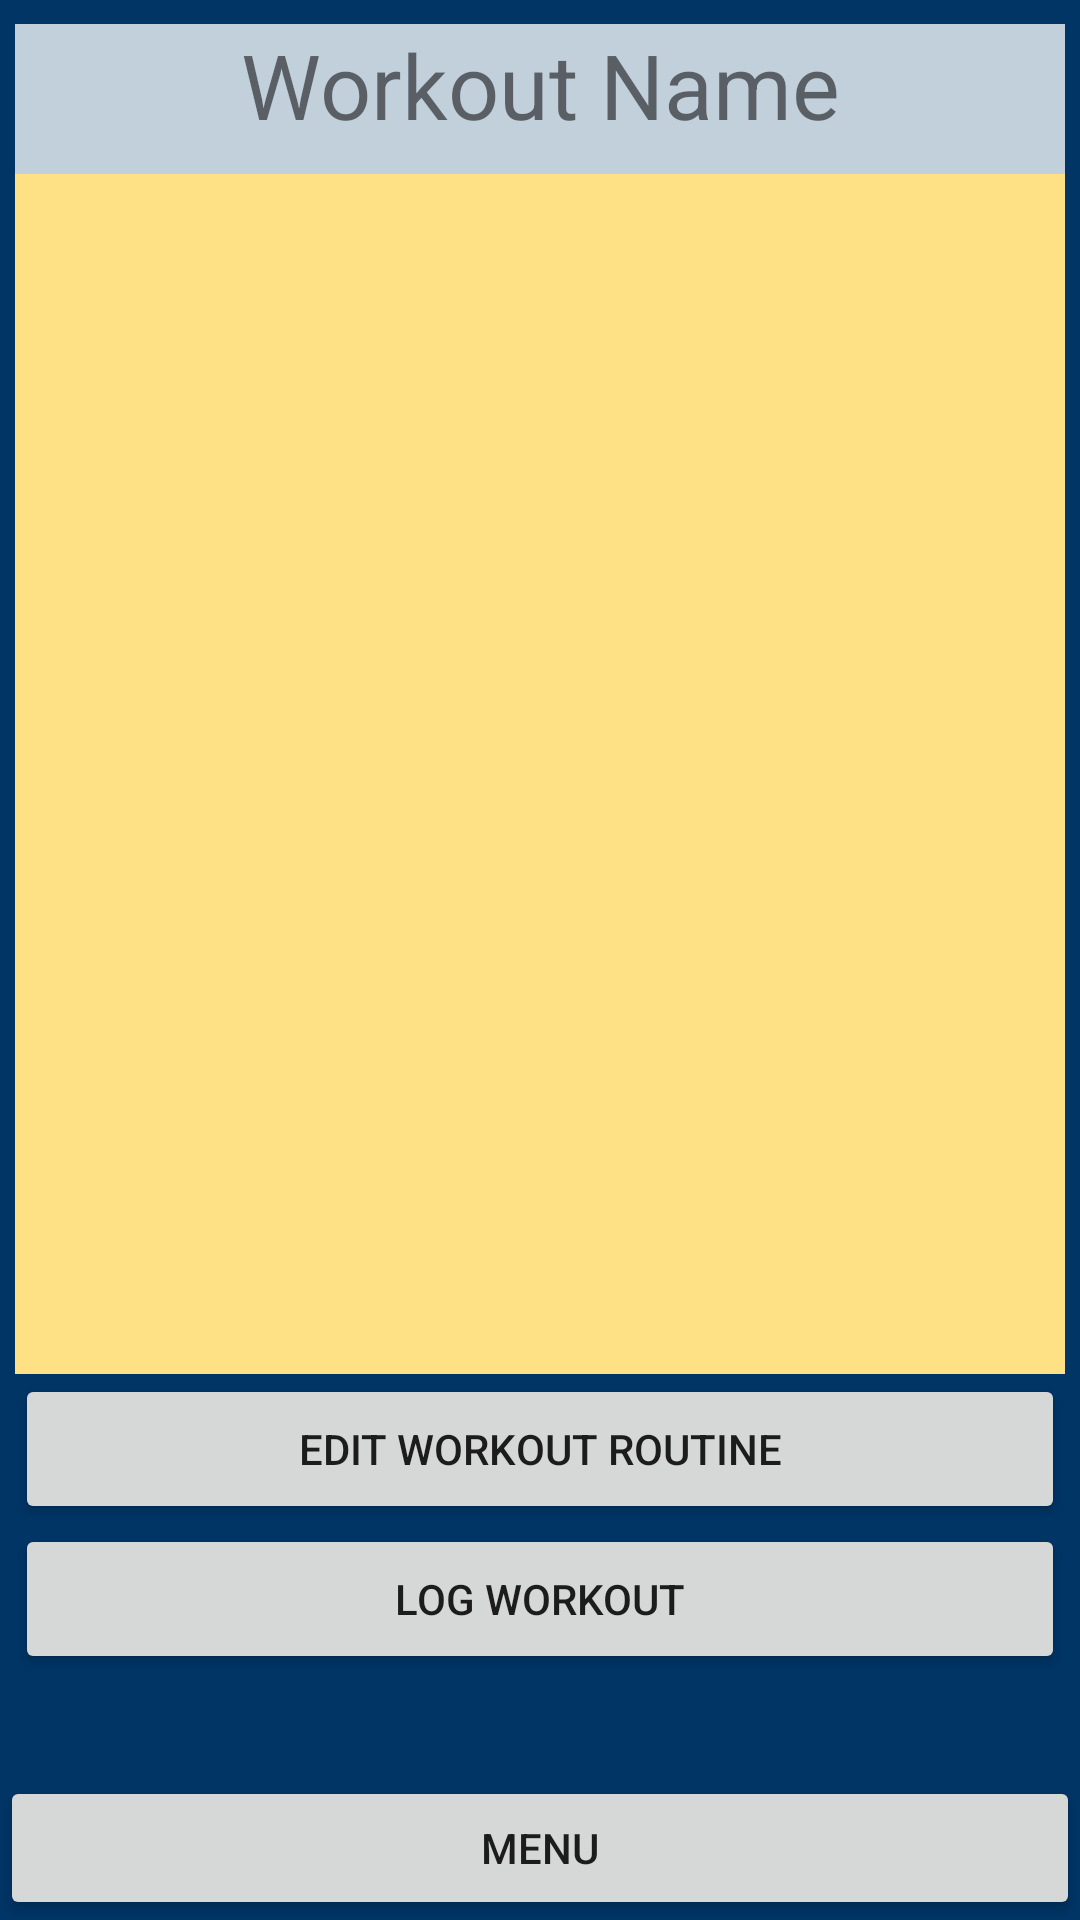

Reconstruct the res/layout file that produces this screen, plus the resources it refers to.
<!-- AndroidManifest.xml: application theme Theme.GYMology -->
<!-- res/layout/workout_details.xml -->
<?xml version="1.0" encoding="utf-8"?>
<androidx.constraintlayout.widget.ConstraintLayout xmlns:android="http://schemas.android.com/apk/res/android"
    xmlns:app="http://schemas.android.com/apk/res-auto"
    android:layout_width="match_parent"
    android:layout_height="match_parent"
    android:background="@color/prussianBlue">

    <Button
        android:id="@+id/button"
        android:layout_width="match_parent"
        android:layout_height="wrap_content"
        android:layout_alignParentBottom="true"
        android:onClick="showClose"
        android:text="@string/menu"
        app:layout_constraintBottom_toBottomOf="parent"
        app:layout_constraintEnd_toEndOf="parent"
        app:layout_constraintStart_toStartOf="parent" />

    <menu.semiradialmenu.RadialMenuView
        android:id="@+id/radial_menu_view"
        android:layout_width="match_parent"
        android:layout_height="wrap_content"
        android:layout_above="@id/button"
        android:visibility="gone"
        android:translationZ="4dp"
        app:layout_constraintBottom_toBottomOf="parent"
        app:layout_constraintEnd_toEndOf="parent"
        app:layout_constraintHorizontal_bias="0.5"
        app:layout_constraintStart_toStartOf="parent" />

    <TextView
        android:id="@+id/routineName"
        android:layout_width="350dp"
        android:layout_height="50dp"
        android:layout_marginTop="8dp"
        android:background="#C2D0DC"
        android:text="@string/workout_name"
        android:textAlignment="center"
        android:textAllCaps="false"
        android:textSize="30sp"
        app:layout_constraintEnd_toEndOf="parent"
        app:layout_constraintStart_toStartOf="parent"
        app:layout_constraintTop_toTopOf="parent" />

    <ListView
        android:id="@+id/routineExerciseList"
        android:layout_width="350dp"
        android:layout_height="400dp"
        android:background="@color/jasmine"
        app:layout_constraintEnd_toEndOf="parent"
        app:layout_constraintHorizontal_bias="0.506"
        app:layout_constraintStart_toStartOf="parent"
        app:layout_constraintTop_toBottomOf="@+id/routineName" />

    <Button
        android:id="@+id/editRoutine"
        android:layout_width="350dp"
        android:layout_height="50dp"
        android:text="@string/edit_workout"
        app:layout_constraintEnd_toEndOf="parent"
        app:layout_constraintHorizontal_bias="0.491"
        app:layout_constraintStart_toStartOf="parent"
        app:layout_constraintTop_toBottomOf="@+id/routineExerciseList" />

    <Button
        android:id="@+id/logWorkout"
        android:layout_width="350dp"
        android:layout_height="50dp"
        android:text="@string/log_workout"
        app:layout_constraintEnd_toEndOf="parent"
        app:layout_constraintHorizontal_bias="0.493"
        app:layout_constraintStart_toStartOf="parent"
        app:layout_constraintTop_toBottomOf="@+id/editRoutine" />

</androidx.constraintlayout.widget.ConstraintLayout>
<!-- resources referenced by this layout -->
<resources>
  <color name="jasmine">#fee085</color>
  <color name="prussianBlue">#003566</color>
  <string name="edit_workout">Edit Workout Routine</string>
  <string name="log_workout">Log Workout</string>
  <string name="menu">Menu</string>
  <string name="workout_name">Workout Name</string>
  <style name="Theme.GYMology" parent="Theme.MaterialComponents.DayNight.DarkActionBar">
          
          <item name="colorPrimary">@color/oxfordBlue</item>
          <item name="colorPrimaryVariant">@color/prussianBlue</item>
          <item name="colorOnPrimary">@color/white</item>
          
          <item name="colorSecondary">@color/oxfordBlue</item>
          <item name="colorSecondaryVariant">@color/prussianBlue</item>
          <item name="colorOnSecondary">@color/white</item>
          
          <item name="android:statusBarColor" tools:targetApi="l">?attr/colorPrimaryVariant</item>
          
          <item name="colorAccent">@color/grayWeb</item>
      </style>
  <color name="oxfordBlue">#001d3d</color>
  <color name="white">#FFFFFFFF</color>
  <color name="grayWeb">#7c7c7c</color>
</resources>
